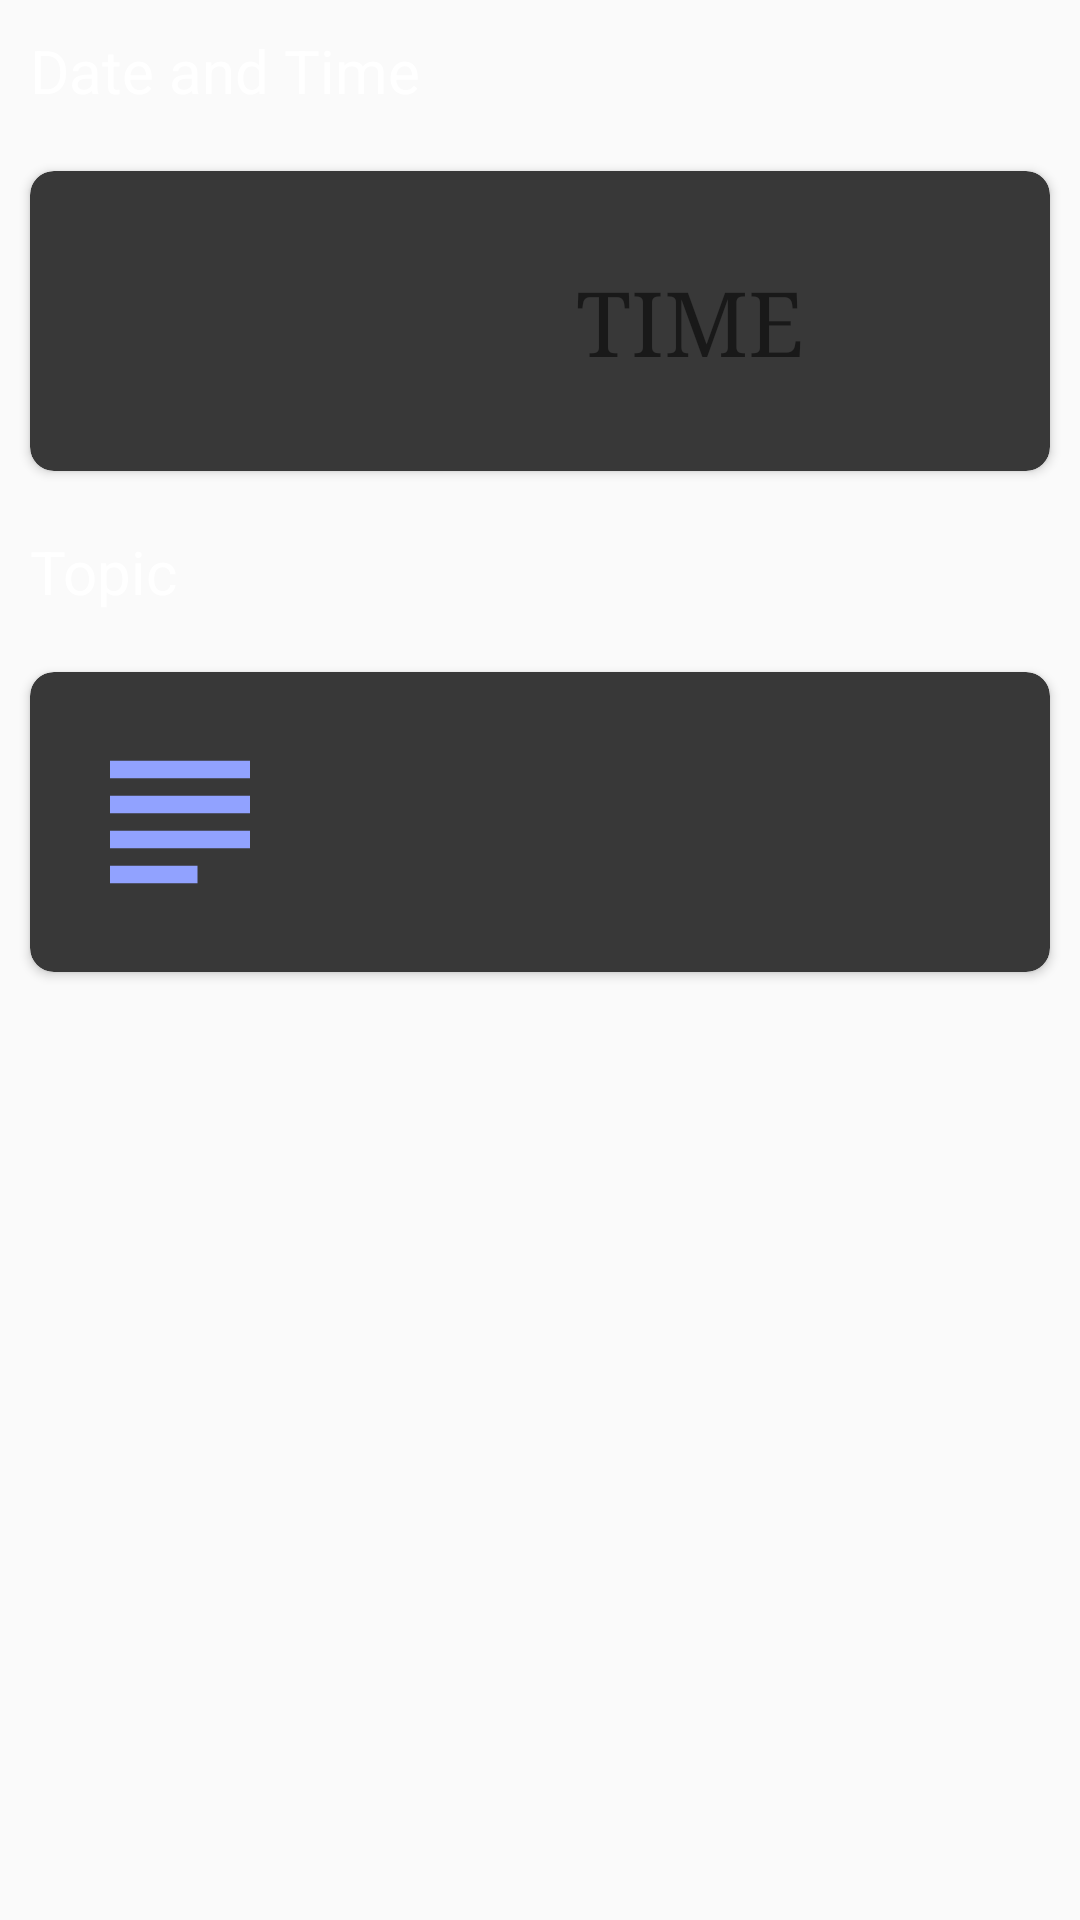

Android layout source for this screen:
<!-- AndroidManifest.xml: application theme AppTheme -->
<!-- res/layout/activity_subjects_viewpager.xml -->
<?xml version="1.0" encoding="utf-8"?>
<RelativeLayout
    xmlns:android="http://schemas.android.com/apk/res/android"
    android:layout_width="match_parent"
    android:layout_height="match_parent"
    xmlns:app="http://schemas.android.com/apk/res-auto"
    android:fitsSystemWindows="true">


    <TextView
        android:layout_width="wrap_content"
        android:id="@+id/time_date_tv"
        android:layout_margin="10dp"
        android:text="Date and Time "
        android:layout_alignParentStart="true"
        android:textSize="20sp"
        android:textColor="#fff"
        android:layout_height="wrap_content"
        android:layout_alignParentLeft="true" />

    <android.support.v7.widget.CardView
        android:id="@+id/date__time"
        android:layout_width="match_parent"
        android:layout_margin="10dp"
        android:layout_below="@+id/time_date_tv"
        android:layout_height="wrap_content"
        android:onClick="TimePickerDialog"
        app:cardBackgroundColor="#383838"
        app:cardCornerRadius="8dp"
        android:elevation="5dp"
        >

        
            
            
            

            
                
                
                
                
            
                
                
                

                
                

            
            
                

                
                
                
                

            
                
                
                
                

            

            
                
                
                
                
                



        
        <LinearLayout
            android:layout_width="wrap_content"
            android:orientation="horizontal"
            android:layout_height="wrap_content">

            <ImageView
                android:layout_width="80dp"
                android:id="@+id/clock_img"
                android:layout_height="80dp"
                android:padding="5dp"
                android:layout_margin="10dp"
                android:src="@drawable/clock" />

            <RelativeLayout
                android:layout_width="match_parent"
                android:orientation="horizontal"
                android:layout_height="match_parent">
                <TextView
                    android:layout_width="match_parent"
                    android:gravity="center"
                    android:text="TIME"
                    android:id="@+id/time"
                    android:textSize="30sp"
                    android:typeface="serif"
                    android:layout_height="match_parent"
                    />

            </RelativeLayout>

        </LinearLayout>


    </android.support.v7.widget.CardView>



    <TextView
        android:layout_width="wrap_content"
        android:id="@+id/Topic_tv"
        android:layout_margin="10dp"
        android:text="Topic "
        android:layout_below="@+id/date__time"
        android:layout_alignParentStart="true"
        android:textSize="20sp"
        android:textColor="#fff"
        android:layout_height="wrap_content"
        android:layout_alignParentLeft="true" />


    <android.support.v7.widget.CardView
        android:id="@+id/topic_card"
        android:layout_width="match_parent"
        android:layout_margin="10dp"
        android:layout_below="@+id/Topic_tv"
        android:layout_height="wrap_content"
        android:onClick="TimePickerDialog"
        app:cardBackgroundColor="#383838"
        app:cardCornerRadius="8dp"
        android:elevation="5dp"
        >

        <LinearLayout
            android:layout_width="wrap_content"
            android:orientation="horizontal"
            android:layout_height="wrap_content">

            <ImageView
                android:layout_width="80dp"
                android:id="@+id/subject_img"
                android:layout_height="80dp"
                android:padding="5dp"
                android:layout_margin="10dp"
                android:src="@drawable/ic_subject_black_24dp" />

            <RelativeLayout
                android:layout_width="match_parent"
                android:orientation="horizontal"
                android:layout_height="match_parent">


                
                    
                    
                    
                    

                
                    
                    
                    
                


            </RelativeLayout>

        </LinearLayout>


    </android.support.v7.widget.CardView>


    <android.support.v4.view.ViewPager
        android:id="@+id/viewPager"
        android:layout_width="match_parent"
        android:layout_height="330dp"
        android:layout_gravity="bottom"
        android:clipToPadding="false"
        android:layout_alignParentBottom="true"
        android:overScrollMode="never"
        android:paddingBottom="30dp"
        android:paddingEnd="@dimen/card_padding"
        android:paddingLeft="@dimen/card_padding"
        android:paddingRight="@dimen/card_padding"
        android:paddingStart="@dimen/card_padding" />

</RelativeLayout>
<!-- resources referenced by this layout -->
<resources>
  <!-- drawable ic_subject_black_24dp (drawable) -->
  <vector android:height="24dp" android:tint="#91A2FF"
      android:viewportHeight="24.0" android:viewportWidth="24.0"
      android:width="24dp" xmlns:android="http://schemas.android.com/apk/res/android">
      <path android:fillColor="#FF000000" android:pathData="M14,17L4,17v2h10v-2zM20,9L4,9v2h16L20,9zM4,15h16v-2L4,13v2zM4,5v2h16L20,5L4,5z"/>
  </vector>
  <style name="AppTheme" parent="android:Theme.Holo">
          
          <item name="android:windowActionBar">false</item>
          <item name="android:windowNoTitle">true</item>
          <item name="colorPrimary">@color/colorPrimary</item>
          <item name="colorPrimaryDark">@color/colorPrimaryDark</item>
          <item name="colorAccent">@color/colorAccent</item>
  
      </style>
  <color name="colorPrimary">#008577</color>
  <color name="colorPrimaryDark">#00574B</color>
  <color name="colorAccent">#D81B60</color>
</resources>
